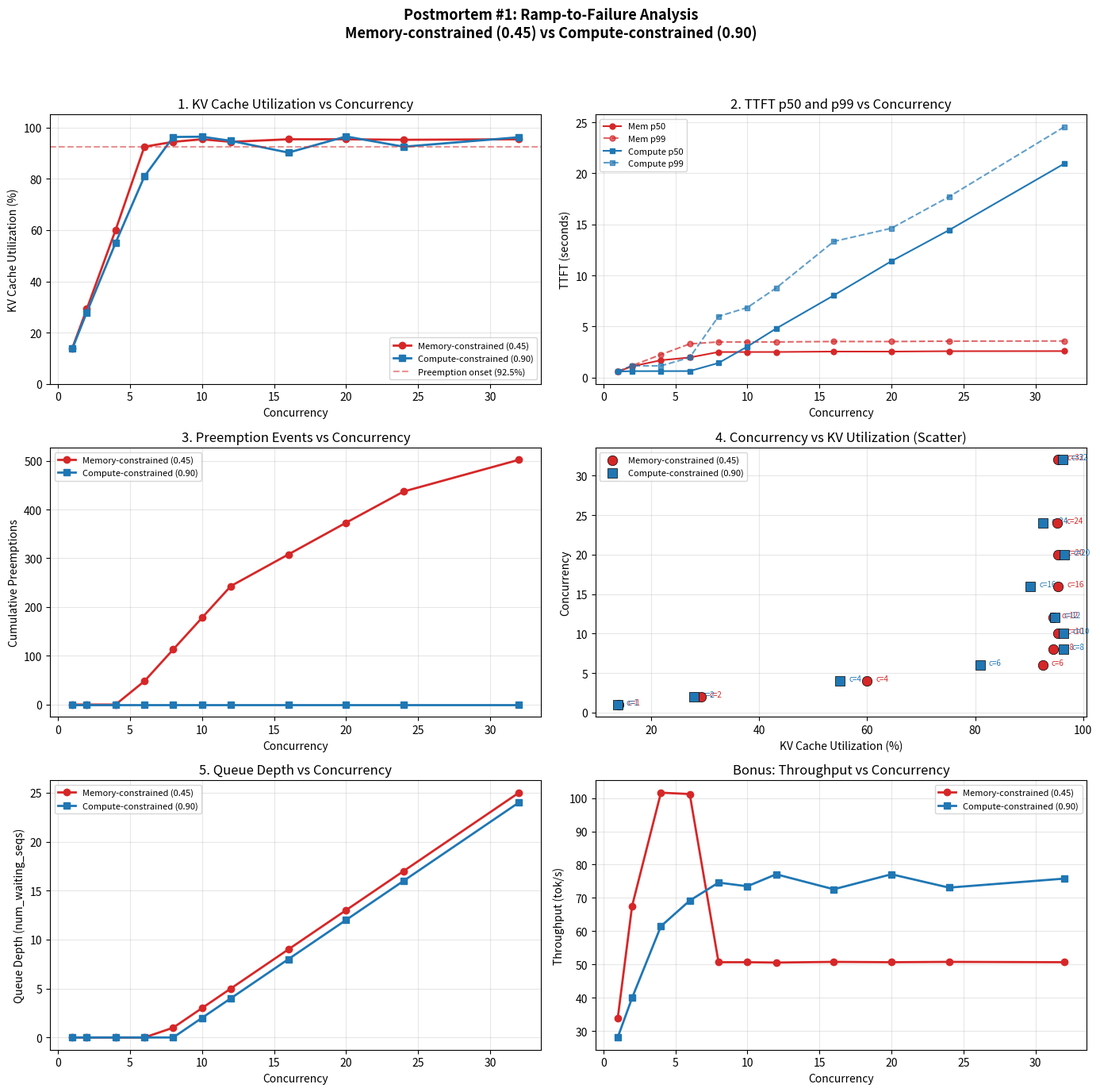

This figure's Python source: (Note: this script raises an exception after producing the figure.)
import matplotlib.pyplot as plt
import matplotlib.ticker as ticker
import numpy as np

# --- Data from ramp5 (memory-constrained, gpu_mem=0.45) ---
r5_conc =    [1,    2,    4,    6,    8,   10,   12,   16,   20,   24,   32]
r5_kv =      [14.0, 29.2, 60.0, 92.5, 94.4, 95.4, 94.4, 95.4, 95.4, 95.2, 95.4]
r5_queue =   [0,    0,    0,    0,    1,    3,    5,    9,   13,   17,   25]
r5_run =     [0,    1,    3,    5,    6,    6,    6,    6,    6,    6,    6]
r5_p50 =     [581.3, 1106.6, 1702.6, 1971.8, 2507.7, 2508.0, 2510.7, 2553.5, 2550.5, 2588.7, 2598.4]
r5_p99 =     [582.4, 1172.9, 2254.8, 3303.6, 3494.0, 3488.4, 3492.7, 3535.9, 3532.5, 3571.5, 3584.9]
r5_preempt = [0,    0,    0,   48,  113,  178,  243,  308,  373,  437,  502]
r5_toks =    [33.8, 67.6, 101.6, 101.2, 50.7, 50.7, 50.6, 50.8, 50.7, 50.8, 50.7]

# --- Data from ramp3 (compute-constrained, gpu_mem=0.90) ---
r3_conc =    [1,    2,    4,    6,    8,   10,   12,   16,   20,   24,   32]
r3_kv =      [13.8, 27.9, 55.0, 80.9, 96.3, 96.4, 94.8, 90.2, 96.5, 92.5, 96.2]
r3_queue =   [0,    0,    0,    0,    0,    2,    4,    8,   12,   16,   24]
r3_run =     [1,    2,    4,    5,    6,    6,    6,    6,    6,    6,    6]
r3_p50 =     [599.3, 635.1, 637.5, 642.7, 1433.2, 3040.8, 4808.3, 8051.0, 11403.6, 14441.7, 20950.2]
r3_p99 =     [604.5, 1161.2, 1148.5, 1974.4, 5997.2, 6860.4, 8775.8, 13332.2, 14625.2, 17707.9, 24550.1]
r3_preempt = [0]*11
r3_toks =    [28.1, 40.0, 61.5, 69.2, 74.6, 73.5, 77.1, 72.6, 77.1, 73.1, 75.8]

fig, axes = plt.subplots(3, 2, figsize=(14, 14))
fig.suptitle("Postmortem #1: Ramp-to-Failure Analysis\nMemory-constrained (0.45) vs Compute-constrained (0.90)",
             fontsize=13, fontweight='bold', y=0.98)

# --- Graph 1: KV cache utilization % vs concurrency ---
ax = axes[0, 0]
ax.plot(r5_conc, r5_kv, 'o-', color='#d62728', label='Memory-constrained (0.45)', linewidth=2, markersize=6)
ax.plot(r3_conc, r3_kv, 's-', color='#1f77b4', label='Compute-constrained (0.90)', linewidth=2, markersize=6)
ax.axhline(y=92.5, color='#d62728', linestyle='--', alpha=0.5, label='Preemption onset (92.5%)')
ax.set_xlabel('Concurrency')
ax.set_ylabel('KV Cache Utilization (%)')
ax.set_title('1. KV Cache Utilization vs Concurrency')
ax.legend(fontsize=8)
ax.set_ylim(0, 105)
ax.grid(True, alpha=0.3)

# --- Graph 2: TTFT p50 and p99 vs concurrency ---
ax = axes[0, 1]
ax.plot(r5_conc, [x/1000 for x in r5_p50], 'o-', color='#d62728', label='Mem p50', linewidth=1.5, markersize=5)
ax.plot(r5_conc, [x/1000 for x in r5_p99], 'o--', color='#d62728', label='Mem p99', linewidth=1.5, markersize=5, alpha=0.7)
ax.plot(r3_conc, [x/1000 for x in r3_p50], 's-', color='#1f77b4', label='Compute p50', linewidth=1.5, markersize=5)
ax.plot(r3_conc, [x/1000 for x in r3_p99], 's--', color='#1f77b4', label='Compute p99', linewidth=1.5, markersize=5, alpha=0.7)
ax.set_xlabel('Concurrency')
ax.set_ylabel('TTFT (seconds)')
ax.set_title('2. TTFT p50 and p99 vs Concurrency')
ax.legend(fontsize=8)
ax.grid(True, alpha=0.3)

# --- Graph 3: Preemption count vs concurrency ---
ax = axes[1, 0]
ax.plot(r5_conc, r5_preempt, 'o-', color='#d62728', label='Memory-constrained (0.45)', linewidth=2, markersize=6)
ax.plot(r3_conc, r3_preempt, 's-', color='#1f77b4', label='Compute-constrained (0.90)', linewidth=2, markersize=6)
ax.set_xlabel('Concurrency')
ax.set_ylabel('Cumulative Preemptions')
ax.set_title('3. Preemption Events vs Concurrency')
ax.legend(fontsize=8)
ax.grid(True, alpha=0.3)

# --- Graph 4: Concurrency vs KV utilization (scatter) ---
ax = axes[1, 1]
ax.scatter(r5_kv, r5_conc, color='#d62728', s=80, zorder=5, label='Memory-constrained (0.45)', edgecolors='black', linewidth=0.5)
ax.scatter(r3_kv, r3_conc, color='#1f77b4', s=80, zorder=5, label='Compute-constrained (0.90)', marker='s', edgecolors='black', linewidth=0.5)
for i, c in enumerate(r5_conc):
    ax.annotate(f'c={c}', (r5_kv[i], r5_conc[i]), textcoords="offset points", xytext=(8, 0), fontsize=7, color='#d62728')
for i, c in enumerate(r3_conc):
    ax.annotate(f'c={c}', (r3_kv[i], r3_conc[i]), textcoords="offset points", xytext=(8, 0), fontsize=7, color='#1f77b4')
ax.set_xlabel('KV Cache Utilization (%)')
ax.set_ylabel('Concurrency')
ax.set_title('4. Concurrency vs KV Utilization (Scatter)')
ax.legend(fontsize=8)
ax.grid(True, alpha=0.3)

# --- Graph 5: Queue depth vs concurrency ---
ax = axes[2, 0]
ax.plot(r5_conc, r5_queue, 'o-', color='#d62728', label='Memory-constrained (0.45)', linewidth=2, markersize=6)
ax.plot(r3_conc, r3_queue, 's-', color='#1f77b4', label='Compute-constrained (0.90)', linewidth=2, markersize=6)
ax.set_xlabel('Concurrency')
ax.set_ylabel('Queue Depth (num_waiting_seqs)')
ax.set_title('5. Queue Depth vs Concurrency')
ax.legend(fontsize=8)
ax.grid(True, alpha=0.3)

# --- Bonus: Throughput vs concurrency ---
ax = axes[2, 1]
ax.plot(r5_conc, r5_toks, 'o-', color='#d62728', label='Memory-constrained (0.45)', linewidth=2, markersize=6)
ax.plot(r3_conc, r3_toks, 's-', color='#1f77b4', label='Compute-constrained (0.90)', linewidth=2, markersize=6)
ax.set_xlabel('Concurrency')
ax.set_ylabel('Throughput (tok/s)')
ax.set_title('Bonus: Throughput vs Concurrency')
ax.legend(fontsize=8)
ax.grid(True, alpha=0.3)

plt.tight_layout(rect=[0, 0, 1, 0.95])
plt.savefig('/home/ssm-user/phase-b/day22/postmortem_graphs.png', dpi=150, bbox_inches='tight')
print("Saved to day22/postmortem_graphs.png")
